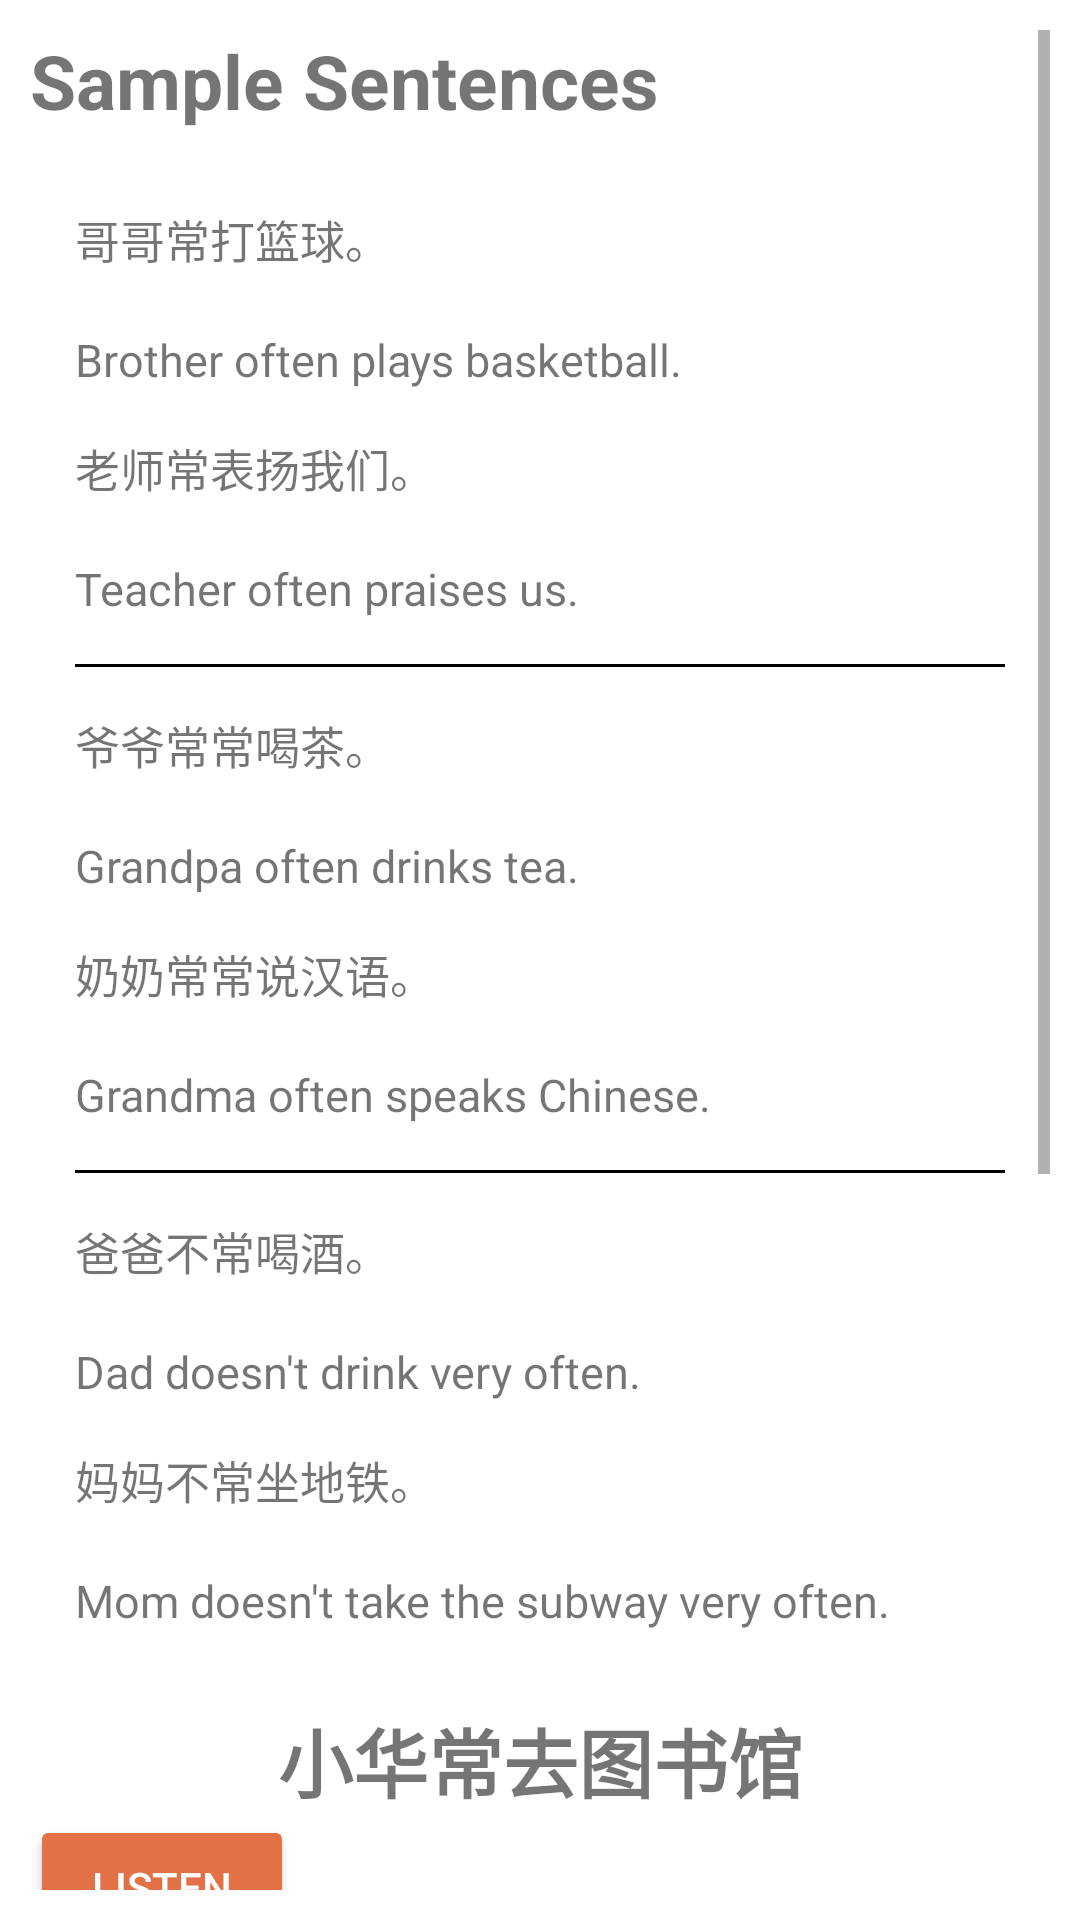

The Android layout XML behind this screen, and the referenced resources:
<!-- AndroidManifest.xml: application theme Theme.Hanyu2 -->
<!-- res/layout/fragment_reading11.xml -->
<?xml version="1.0" encoding="utf-8"?>
<ScrollView xmlns:android="http://schemas.android.com/apk/res/android"
    android:layout_width="match_parent"
    android:layout_height="match_parent"
    android:padding="10dp"
    android:background="@color/white_and_black"
    xmlns:tools="http://schemas.android.com/tools"
    tools:context=".reading.Reading11Fragment">

    <LinearLayout
        android:layout_width="match_parent"
        android:layout_height="wrap_content"
        android:orientation="vertical">

        <TextView
            android:layout_width="match_parent"
            android:layout_height="wrap_content"
            android:layout_marginBottom="10dp"
            android:text="@string/sample_sentences"
            android:textSize="25sp"
            android:textStyle="bold" />

        <LinearLayout
            android:layout_width="match_parent"
            android:layout_height="wrap_content"
            android:background="@drawable/general_background"
            android:orientation="vertical"
            android:padding="15dp">

            <TextView
                android:layout_width="match_parent"
                android:layout_height="wrap_content"
                android:text="哥哥常打篮球。"
                android:textSize="15sp" />

            <TextView
                android:id="@+id/pinyin_s1"
                android:layout_width="match_parent"
                android:layout_height="wrap_content" />

            <TextView
                android:layout_width="match_parent"
                android:layout_height="wrap_content"
                android:text="@string/l11s1"
                android:textSize="15sp" />

            <TextView
                android:layout_marginTop="15dp"
                android:layout_width="match_parent"
                android:layout_height="wrap_content"
                android:text="老师常表扬我们。"
                android:textSize="15sp" />

            <TextView
                android:id="@+id/pinyin_s2"
                android:layout_width="match_parent"
                android:layout_height="wrap_content" />

            <TextView
                android:layout_width="match_parent"
                android:layout_height="wrap_content"
                android:text="@string/l11s2"
                android:textSize="15sp" />

            <View
                android:layout_width="wrap_content"
                android:layout_height="1dp"
                android:layout_marginVertical="15dp"
                android:background="@color/black_and_white" />

            <TextView
                android:layout_width="match_parent"
                android:layout_height="wrap_content"
                android:text="爷爷常常喝茶。"
                android:textSize="15sp" />

            <TextView
                android:id="@+id/pinyin_s3"
                android:layout_width="match_parent"
                android:layout_height="wrap_content" />

            <TextView
                android:layout_width="match_parent"
                android:layout_height="wrap_content"
                android:text="@string/l11s3"
                android:textSize="15sp" />

            <TextView
                android:layout_marginTop="15dp"
                android:layout_width="match_parent"
                android:layout_height="wrap_content"
                android:text="奶奶常常说汉语。"
                android:textSize="15sp" />

            <TextView
                android:id="@+id/pinyin_s4"
                android:layout_width="match_parent"
                android:layout_height="wrap_content" />

            <TextView
                android:layout_width="match_parent"
                android:layout_height="wrap_content"
                android:text="@string/l11s4"
                android:textSize="15sp" />

            <View
                android:layout_width="wrap_content"
                android:layout_height="1dp"
                android:layout_marginVertical="15dp"
                android:background="@color/black_and_white" />

            <TextView
                android:layout_width="match_parent"
                android:layout_height="wrap_content"
                android:text="爸爸不常喝酒。"
                android:textSize="15sp" />

            <TextView
                android:id="@+id/pinyin_s5"
                android:layout_width="match_parent"
                android:layout_height="wrap_content" />

            <TextView
                android:layout_width="match_parent"
                android:layout_height="wrap_content"
                android:text="@string/l11s5"
                android:textSize="15sp" />

            <TextView
                android:layout_marginTop="15dp"
                android:layout_width="match_parent"
                android:layout_height="wrap_content"
                android:text="妈妈不常坐地铁。"
                android:textSize="15sp" />

            <TextView
                android:id="@+id/pinyin_s6"
                android:layout_width="match_parent"
                android:layout_height="wrap_content" />

            <TextView
                android:layout_width="match_parent"
                android:layout_height="wrap_content"
                android:text="@string/l11s6"
                android:textSize="15sp" />

        </LinearLayout>

        <LinearLayout
            android:layout_width="match_parent"
            android:layout_height="wrap_content"
            android:orientation="vertical">

            <TextView
                android:layout_width="match_parent"
                android:layout_height="wrap_content"
                android:layout_marginTop="10dp"
                android:gravity="center"
                android:text="小华常去图书馆"
                android:textSize="25sp"
                android:textStyle="bold" />

            <Button
                android:id="@+id/listen"
                android:layout_width="wrap_content"
                android:layout_height="wrap_content"
                android:layout_marginBottom="5dp"
                android:backgroundTint="@color/yellow_and_blue"
                android:text="@string/listen"
                android:textColor="@color/on_primary" />

            <TextView
                android:layout_width="match_parent"
                android:layout_height="wrap_content"
                android:background="@drawable/general_background"
                android:padding="15dp"
                android:text="          学校有一个图书馆， 那儿有很多书。 中午， 小华常常去图书馆。 他常看漫画， 不常看报纸。"
                android:textSize="20sp" />

            <TextView
                android:id="@+id/pinyin_heading"
                android:layout_width="match_parent"
                android:layout_height="wrap_content"
                android:gravity="center"
                android:textSize="25sp" />

            <TextView
                android:id="@+id/pinyin_passage"
                android:layout_width="match_parent"
                android:layout_height="wrap_content"
                android:padding="15dp"
                android:textSize="20sp" />

            <TextView
                android:layout_width="match_parent"
                android:layout_height="wrap_content"
                android:gravity="center"
                android:text="@string/l11heading"
                android:textSize="23sp"
                android:textStyle="bold" />

            <TextView
                android:layout_width="match_parent"
                android:layout_height="wrap_content"
                android:background="@drawable/general_background"
                android:padding="15dp"
                android:text="@string/l11passage"
                android:textSize="18sp" />

        </LinearLayout>

    </LinearLayout>

</ScrollView>
<!-- resources referenced by this layout -->
<resources>
  <color name="black_and_white">#000000</color>
  <color name="on_primary">#FFFFFF</color>
  <color name="white_and_black">#FFFFFF</color>
  <color name="yellow_and_blue">#e27246</color>
  <string name="l11heading">Xiaohua Often Goes To The Library</string>
  <string name="l11passage">The school has a library, there are many books. At noon, Xiaohua often goes to the library. He often reads comics, not newspapers.</string>
  <string name="l11s1">Brother often plays basketball.</string>
  <string name="l11s2">Teacher often praises us.</string>
  <string name="l11s3">Grandpa often drinks tea.</string>
  <string name="l11s4">Grandma often speaks Chinese.</string>
  <string name="l11s5">Dad doesn\'t drink very often.</string>
  <string name="l11s6">Mom doesn\'t take the subway very often.</string>
  <string name="listen">Listen</string>
  <string name="sample_sentences">Sample Sentences</string>
  <style name="Theme.Hanyu2" parent="Theme.MaterialComponents.DayNight.DarkActionBar">
          
          <item name="colorPrimary">@color/primary</item>
          <item name="colorPrimaryVariant">@color/primary_varient</item>
          <item name="colorOnPrimary">@color/on_primary</item>
          
  
          
          <item name="android:statusBarColor" tools:targetApi="l">@color/primary</item>
          
      </style>
  <color name="primary">#e27246</color>
  <color name="primary_varient">#ab441b</color>
</resources>
